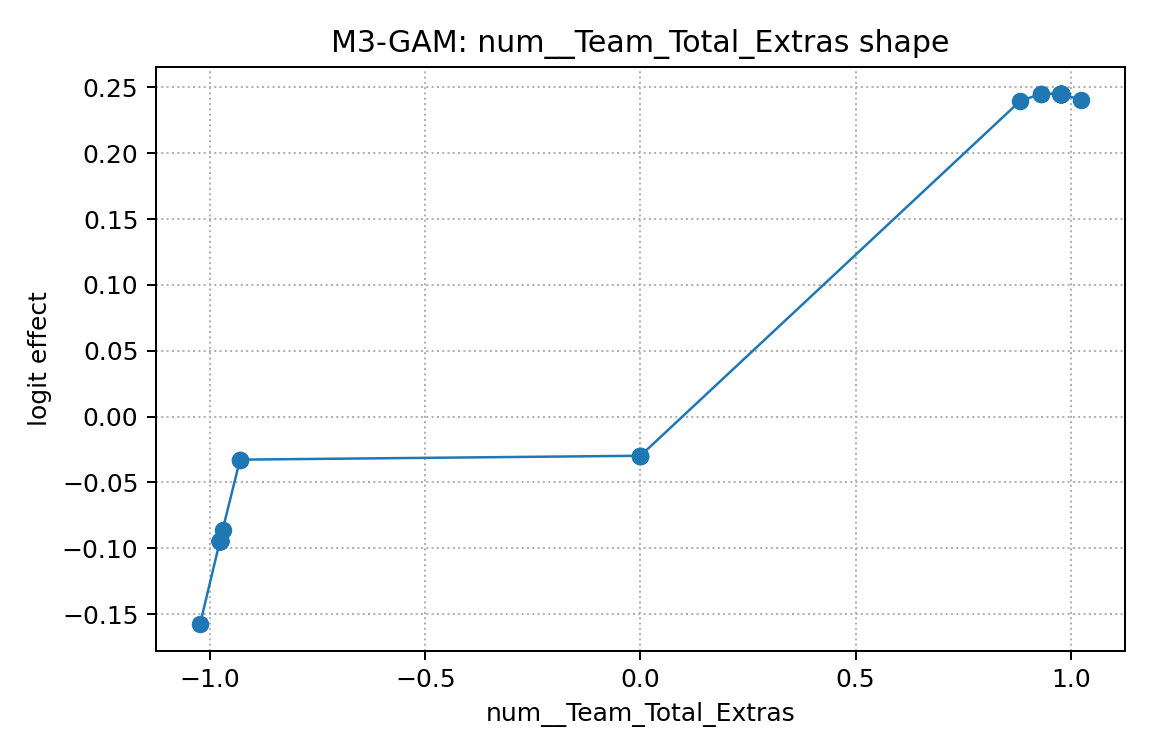

The data file committed next to this chart (first rows):
x, effect
-1.024, -0.1578
-0.977, -0.09418
-0.977, -0.09418
-0.977, -0.09418
-0.977, -0.09418
-0.977, -0.09418
-0.977, -0.09418
-0.977, -0.09418
-0.977, -0.09418
-0.977, -0.09418
-0.977, -0.09418
-0.977, -0.09418
-0.977, -0.09418
-0.977, -0.09418
-0.977, -0.09418
-0.977, -0.09418
-0.9711, -0.0862
-0.9305, -0.03271
-0.9305, -0.03271
0.0, -0.02975
0.0, -0.02975
0.0, -0.02975
0.8816, 0.2395
0.9305, 0.2452
0.9305, 0.2452
0.9747, 0.2452
0.977, 0.2451
0.977, 0.2451
0.977, 0.2451
0.977, 0.2451
0.977, 0.2451
0.977, 0.2451
0.977, 0.2451
0.977, 0.2451
0.977, 0.2451
0.977, 0.2451
0.977, 0.2451
0.977, 0.2451
0.977, 0.2451
0.977, 0.2451
1.024, 0.2406
